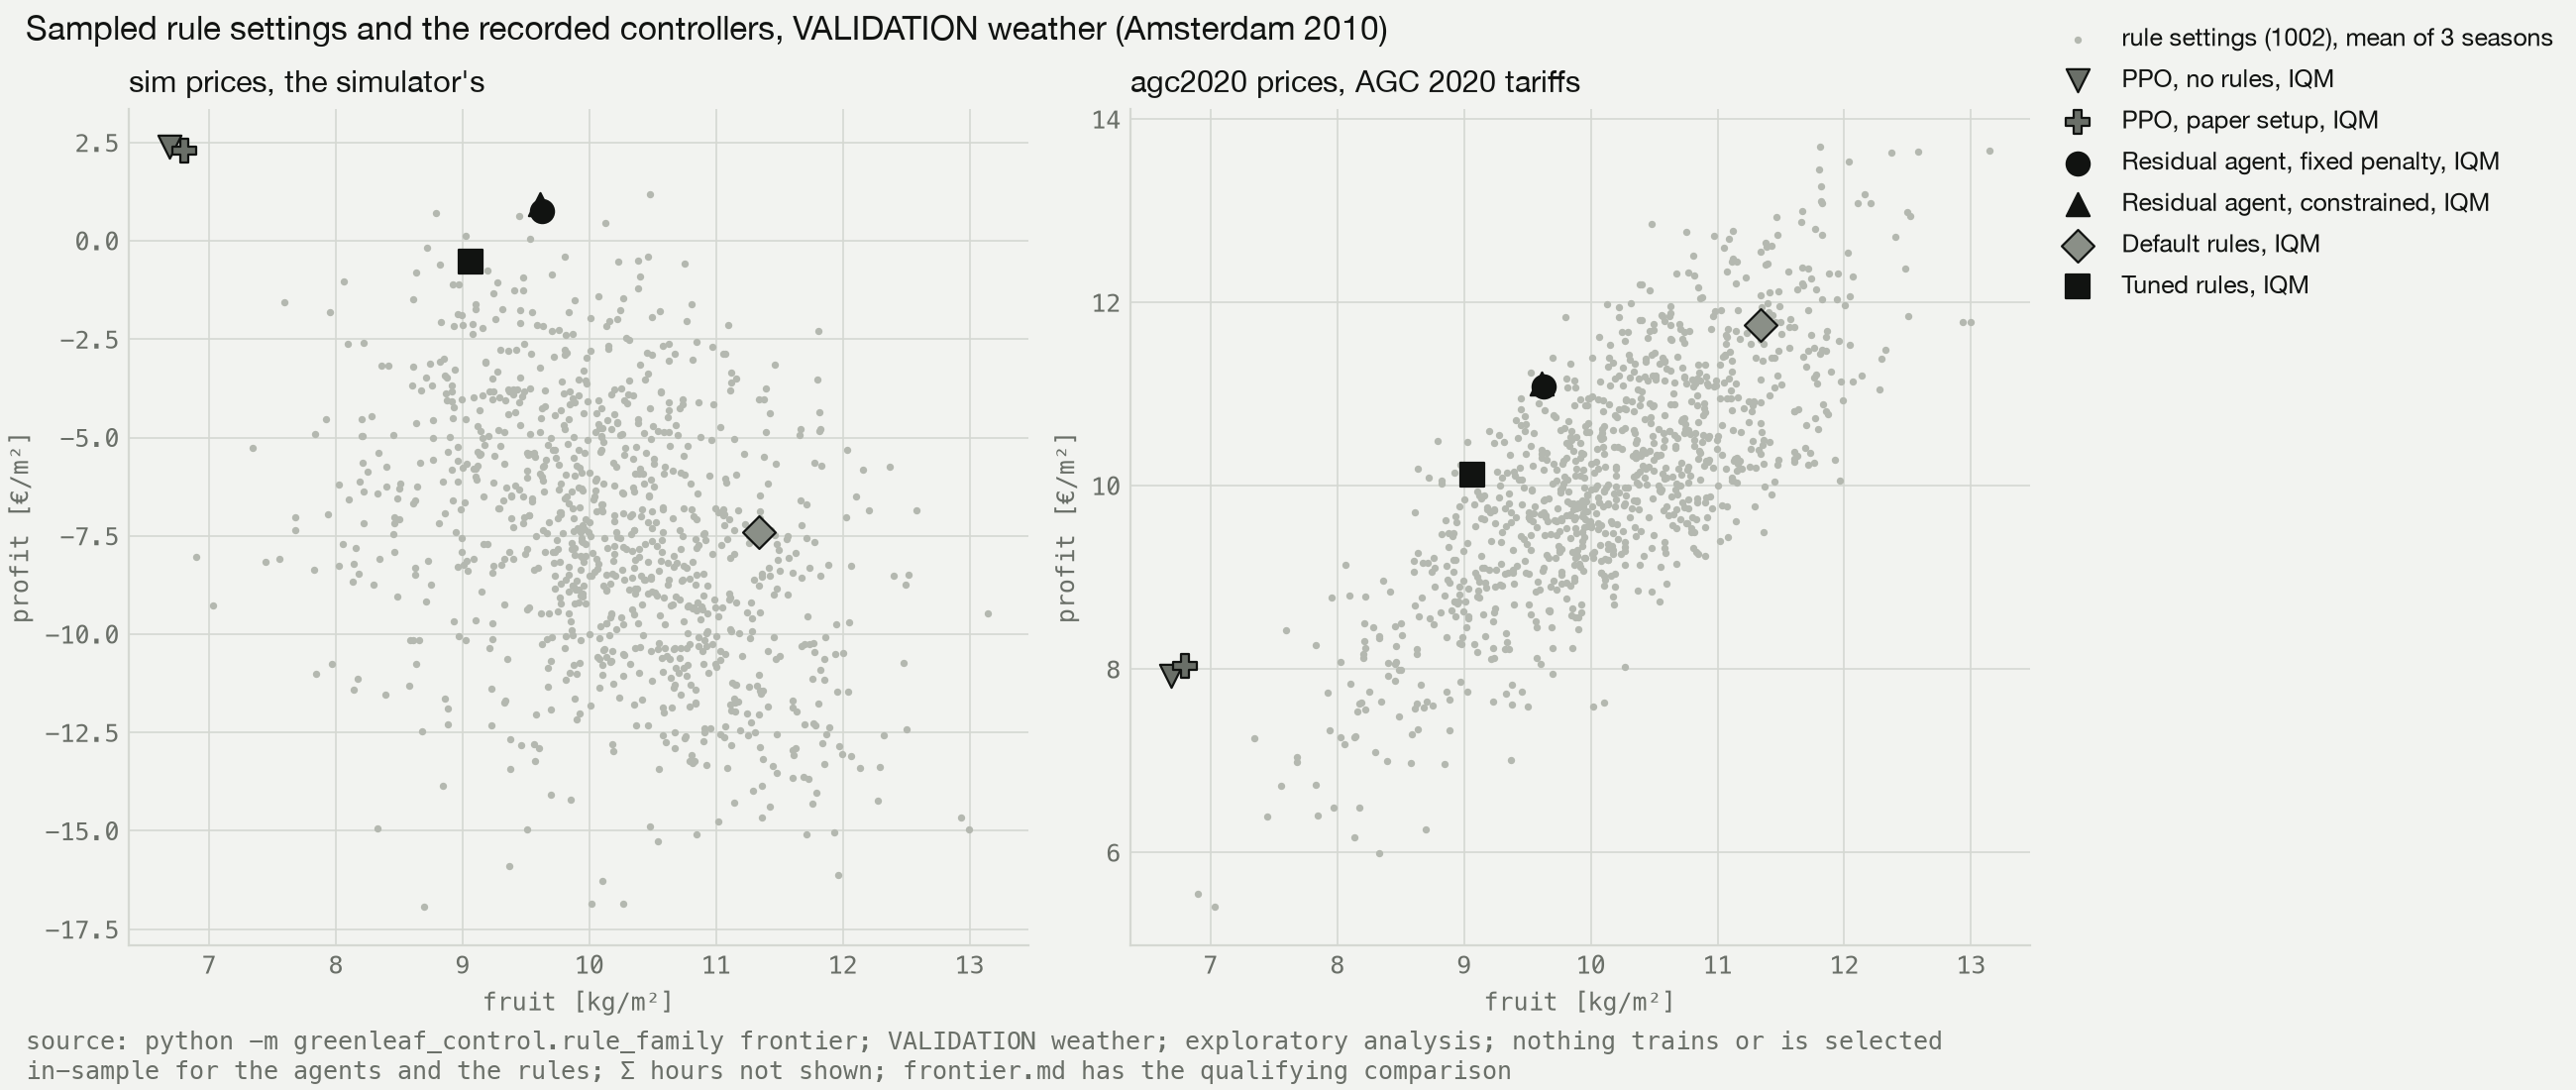

Source data for this figure (header and first rows):
setting, valid, profit_sim, profit_agc2020, yield_kg_m2, viol_hours, heat_cost, elec_cost, co2_cost
0, True, -7.414, 11.75, 11.34, 743.2, 8.488, 14.91, 2.158
1, True, -0.517, 10.12, 9.064, 355.7, 9.449, 3.767, 1.803
2, True, -6.298, 8.503, 8.5, 996.2, 8.213, 11.36, 0.3219
3, True, -8.583, 10.92, 10.79, 1173, 8.38, 16.63, 0.8431
4, True, -5.85, 11.13, 10.66, 520.2, 8.547, 11.29, 3.067
5, True, -5.411, 9.099, 9.144, 385.3, 10.6, 7.795, 1.646
6, True, -1.994, 10.15, 9.257, 730.1, 9.084, 6.424, 1.298
7, True, -12.43, 10.18, 11.19, 822.7, 10.61, 16.09, 3.632
8, True, -7.9, 9.625, 9.715, 615.3, 8.311, 13.29, 1.839
9, True, -10.55, 10.84, 11.21, 475.8, 8.527, 16.08, 3.869
10, True, -5.93, 10.95, 10.39, 612.3, 7.214, 12.22, 3.125
11, True, -7.903, 9.603, 9.37, 965.4, 5.877, 16.62, 0.4023
12, True, -9.036, 10.52, 10.68, 718.7, 8.769, 14.8, 2.556
13, True, -8.498, 9.674, 9.839, 809.9, 8.4, 14.33, 1.509
14, True, -10.04, 9.022, 10.16, 350.2, 12.81, 9.518, 3.959
15, True, -7.559, 8.624, 8.992, 818.6, 10.03, 11.37, 0.5403
16, True, -9.978, 10.52, 10.92, 388.2, 9.291, 14.81, 3.359
17, True, -3.547, 11.18, 10.31, 772.3, 8.771, 9.138, 2.137
18, True, -8.729, 10.59, 10.62, 930.7, 8.113, 15, 2.606
19, True, -5.579, 8.482, 8.764, 313.8, 11.72, 7.027, 0.8585
20, True, -4.167, 11.56, 10.74, 602.2, 9.422, 10.55, 1.373
21, True, -7.009, 10.39, 10.41, 442.8, 10.49, 11.16, 2.017
22, True, -2.934, 10.75, 9.718, 739.2, 7.319, 9.222, 1.942
23, True, -8.531, 10.54, 10.49, 917.8, 8.195, 15.81, 1.301
24, True, -7.562, 10.18, 9.937, 776.8, 7.17, 15.21, 1.086
25, True, -6.363, 9.68, 9.642, 400.2, 8.921, 9.872, 2.997
26, True, -7.843, 9.504, 9.751, 843.2, 10.09, 12.41, 0.9443
27, True, -7.137, 9.993, 10.2, 228.5, 10.76, 9.745, 2.947
28, True, -8.946, 10.33, 10.52, 646.6, 9.567, 15.24, 0.9675
29, True, -8.173, 9.636, 9.953, 632.8, 9.7, 11.77, 2.627
30, True, -9.884, 9.413, 10.21, 315.0, 11.28, 12.25, 2.699
31, True, -6.272, 9.053, 9.343, 314.8, 11.73, 8.169, 1.321
32, True, -10.52, 9.39, 10.27, 569.2, 11.73, 13.88, 1.339
33, True, -13.1, 11.14, 12.07, 583.9, 10.52, 17.63, 4.259
34, True, -6.913, 9.922, 9.764, 839.2, 8.156, 12.79, 1.594
35, True, -8.748, 7.598, 8.75, 854.1, 12.97, 7.934, 1.844
36, True, -1.978, 11.94, 10.22, 1016, 4.512, 11.66, 2.159
37, True, -5.423, 9.943, 9.536, 870.3, 8.217, 11.22, 1.244
38, True, -13.41, 11.2, 12.14, 325.6, 11.19, 19.22, 2.417
39, True, -8.964, 10.2, 10.46, 525.2, 9.332, 14.16, 2.203
40, True, -1.201, 11.8, 10.39, 734.8, 8.477, 7.511, 1.831
41, True, -7.19, 9.176, 9.478, 377.2, 10.91, 10.5, 0.9493
42, True, -5.702, 9.956, 9.758, 504.0, 9.559, 9.979, 1.776
43, True, -9.616, 10.47, 10.88, 376.2, 10.43, 14.49, 2.1
44, True, -2.051, 11.54, 10.15, 920.2, 6.212, 8.768, 3.319
45, True, -10.79, 8.904, 10.11, 416.6, 13.13, 12.01, 1.826
46, True, -3.823, 11.4, 10.57, 536.7, 9.369, 9.657, 1.703
47, True, -3.518, 11.39, 10.44, 599.6, 8.649, 9.828, 1.739
48, True, 0.6987, 10.49, 8.789, 1290, 6.116, 6, 1.247
49, True, -2.361, 11.15, 9.87, 1441, 6.939, 9.87, 1.344
50, True, -5.472, 11.18, 10.74, 316.0, 10.04, 10.6, 2.018
51, True, -5.674, 12.74, 11.47, 1077, 5.04, 16.89, 2.104
52, True, -7.087, 11.46, 11.1, 773.3, 8.303, 13.2, 3.35
53, True, -3.299, 10.88, 9.954, 800.7, 8.063, 9.283, 1.88
54, True, -3.379, 11.69, 10.47, 1250, 7.209, 11.8, 1.117
55, True, -9.34, 10.5, 10.82, 600.8, 9.496, 13.9, 3.25
56, True, -4.62, 11.2, 10.22, 970.1, 6.203, 12.82, 1.957
57, True, -13.63, 10.41, 11.69, 607.6, 12.64, 17.64, 2.058
58, True, -11.37, 8.226, 9.228, 983.2, 9.639, 16.12, 0.3812
59, True, -3.145, 12.94, 11.46, 1390, 6.953, 11.78, 2.756
... 942 more rows
